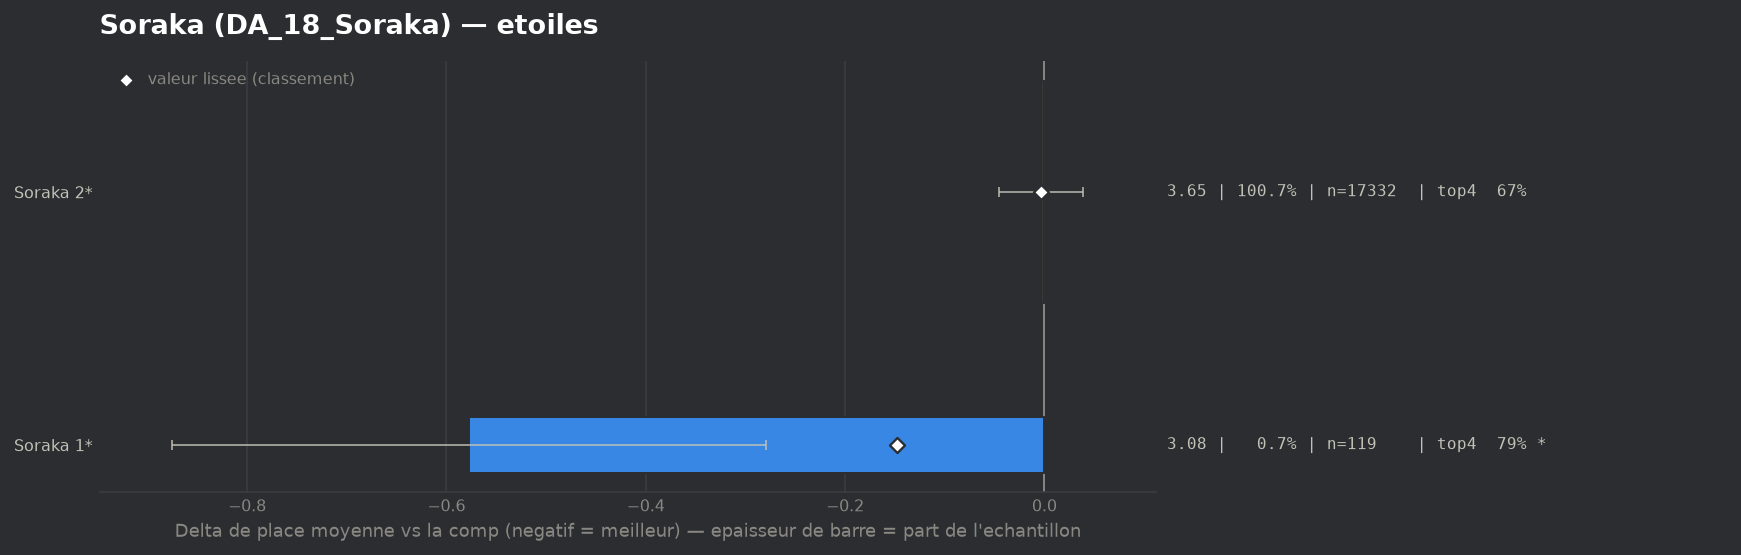

Source data for this figure (header and first rows):
group, label, n, share, avg_place, shrunk_avg, score, d_avg, d_avg_pess, impact, d_top4, win, top2, top4, sd, z, p, significant
populaire, Soraka 1*, 119, 0.006913, 3.076, 3.504, -0.148, -0.577, -0.279, 0.001, 0.1217, 0.1429, 0.4622, 0.7899, 1.651, -3.79, 0.00015, True
populaire, Soraka 2*, 17332, 1.007, 3.649, 3.649, -0.003, -0.003, 0.0, 0.0034, 0.0007, 0.1633, 0.3491, 0.6689, 2.0, -0.16, 0.8715, False
